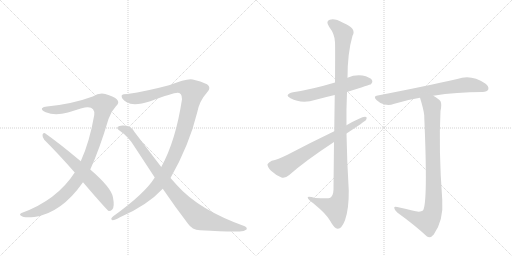
t = 0.00 s
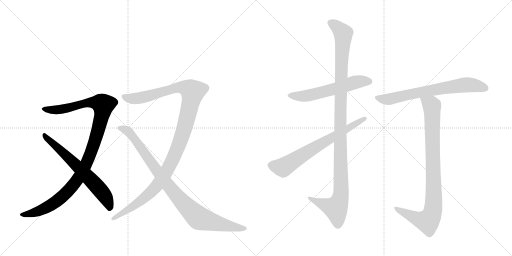
t = 1.77 s
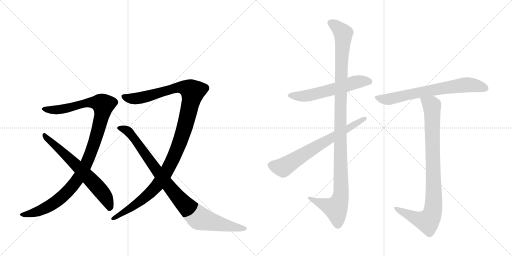
t = 3.54 s
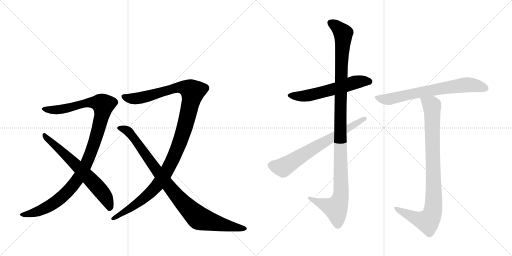
t = 5.31 s
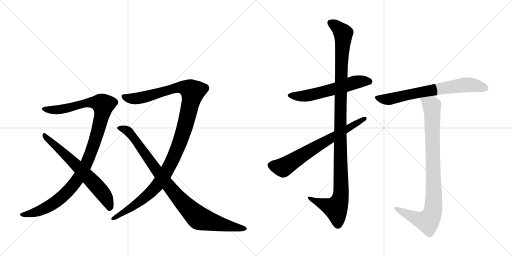
t = 7.07 s
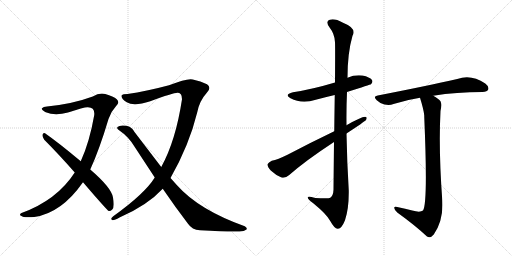
t = 8.84 s

The animated SVG that drew these frames (rendered in a browser with its animation timeline set to each time). Animation: 9 CSS @keyframes rules; one cycle of 8.84 s.

<svg version="1.1" viewBox="0 0 2048 1024" xmlns="http://www.w3.org/2000/svg">
  <g stroke="lightgray" stroke-dasharray="1,1" stroke-width="1" transform="scale(4, 4)">
    <line x1="0" y1="0" x2="256" y2="256"></line>
    <line x1="256" y1="0" x2="0" y2="256"></line>
    <line x1="128" y1="0" x2="128" y2="256"></line>
    <line x1="0" y1="128" x2="256" y2="128"></line>
    <line x1="256" y1="0" x2="512" y2="256"></line>
    <line x1="512" y1="0" x2="256" y2="256"></line>
    <line x1="384" y1="0" x2="384" y2="256"></line>
    <line x1="256" y1="128" x2="512" y2="128"></line>
  </g>
<g transform="scale(1, -1) translate(0, -850)">
   <style type="text/css">
    @keyframes keyframes0 {
      from {
       stroke: black;
       stroke-dashoffset: 1084;
       stroke-width: 128;
       }
       78% {
       animation-timing-function: step-end;
       stroke: black;
       stroke-dashoffset: 0;
       stroke-width: 128;
       }
       to {
       stroke: black;
       stroke-width: 1024;
       }
       }
       #make-me-a-hanzi-animation-0 {
         animation: keyframes0 1.132161s both;
         animation-delay: 0.000000s;
         animation-timing-function: linear;
       }
    @keyframes keyframes1 {
      from {
       stroke: black;
       stroke-dashoffset: 652;
       stroke-width: 128;
       }
       68% {
       animation-timing-function: step-end;
       stroke: black;
       stroke-dashoffset: 0;
       stroke-width: 128;
       }
       to {
       stroke: black;
       stroke-width: 1024;
       }
       }
       #make-me-a-hanzi-animation-1 {
         animation: keyframes1 0.780599s both;
         animation-delay: 1.132161s;
         animation-timing-function: linear;
       }
    @keyframes keyframes2 {
      from {
       stroke: black;
       stroke-dashoffset: 1170;
       stroke-width: 128;
       }
       79% {
       animation-timing-function: step-end;
       stroke: black;
       stroke-dashoffset: 0;
       stroke-width: 128;
       }
       to {
       stroke: black;
       stroke-width: 1024;
       }
       }
       #make-me-a-hanzi-animation-2 {
         animation: keyframes2 1.202148s both;
         animation-delay: 1.912760s;
         animation-timing-function: linear;
       }
    @keyframes keyframes3 {
      from {
       stroke: black;
       stroke-dashoffset: 928;
       stroke-width: 128;
       }
       75% {
       animation-timing-function: step-end;
       stroke: black;
       stroke-dashoffset: 0;
       stroke-width: 128;
       }
       to {
       stroke: black;
       stroke-width: 1024;
       }
       }
       #make-me-a-hanzi-animation-3 {
         animation: keyframes3 1.005208s both;
         animation-delay: 3.114909s;
         animation-timing-function: linear;
       }
    @keyframes keyframes4 {
      from {
       stroke: black;
       stroke-dashoffset: 579;
       stroke-width: 128;
       }
       65% {
       animation-timing-function: step-end;
       stroke: black;
       stroke-dashoffset: 0;
       stroke-width: 128;
       }
       to {
       stroke: black;
       stroke-width: 1024;
       }
       }
       #make-me-a-hanzi-animation-4 {
         animation: keyframes4 0.721191s both;
         animation-delay: 4.120117s;
         animation-timing-function: linear;
       }
    @keyframes keyframes5 {
      from {
       stroke: black;
       stroke-dashoffset: 1135;
       stroke-width: 128;
       }
       79% {
       animation-timing-function: step-end;
       stroke: black;
       stroke-dashoffset: 0;
       stroke-width: 128;
       }
       to {
       stroke: black;
       stroke-width: 1024;
       }
       }
       #make-me-a-hanzi-animation-5 {
         animation: keyframes5 1.173665s both;
         animation-delay: 4.841309s;
         animation-timing-function: linear;
       }
    @keyframes keyframes6 {
      from {
       stroke: black;
       stroke-dashoffset: 688;
       stroke-width: 128;
       }
       69% {
       animation-timing-function: step-end;
       stroke: black;
       stroke-dashoffset: 0;
       stroke-width: 128;
       }
       to {
       stroke: black;
       stroke-width: 1024;
       }
       }
       #make-me-a-hanzi-animation-6 {
         animation: keyframes6 0.809896s both;
         animation-delay: 6.014974s;
         animation-timing-function: linear;
       }
    @keyframes keyframes7 {
      from {
       stroke: black;
       stroke-dashoffset: 695;
       stroke-width: 128;
       }
       69% {
       animation-timing-function: step-end;
       stroke: black;
       stroke-dashoffset: 0;
       stroke-width: 128;
       }
       to {
       stroke: black;
       stroke-width: 1024;
       }
       }
       #make-me-a-hanzi-animation-7 {
         animation: keyframes7 0.815592s both;
         animation-delay: 6.824870s;
         animation-timing-function: linear;
       }
    @keyframes keyframes8 {
      from {
       stroke: black;
       stroke-dashoffset: 906;
       stroke-width: 128;
       }
       75% {
       animation-timing-function: step-end;
       stroke: black;
       stroke-dashoffset: 0;
       stroke-width: 128;
       }
       to {
       stroke: black;
       stroke-width: 1024;
       }
       }
       #make-me-a-hanzi-animation-8 {
         animation: keyframes8 0.987305s both;
         animation-delay: 7.640462s;
         animation-timing-function: linear;
       }
</style>
<path d="M 361 172 Q 398 253 434 374 Q 444 404 463 424 Q 481 440 467 453 Q 454 465 421 474 Q 397 480 371 464 Q 290 434 188 424 Q 173 424 168 417 Q 164 410 183 401 Q 220 385 272 400 Q 339 422 350 421 Q 380 422 377 390 Q 358 281 323 205 L 299 160 Q 227 49 86 -2 Q 74 -9 86 -14 Q 92 -21 137 -18 Q 245 -3 332 121 L 361 172 Z" fill="lightgray"></path> 
<path d="M 332 121 Q 428 9 435 6 Q 442 5 449 12 Q 459 22 452 60 Q 446 99 361 172 L 323 205 Q 232 281 180 317 Q 173 321 170 311 Q 169 301 177 291 Q 235 233 299 160 L 332 121 Z" fill="lightgray"></path> 
<path d="M 682 138 Q 757 270 789 401 Q 798 447 828 480 Q 847 499 828 513 Q 803 526 771 532 Q 750 538 676 509 Q 586 485 510 474 Q 491 474 487 469 Q 483 456 507 441 Q 535 423 601 445 Q 700 482 712 479 Q 728 479 728 453 Q 703 287 645 182 L 619 140 Q 580 76 453 -15 Q 440 -25 448 -30 Q 455 -33 478 -20 Q 589 28 651 95 L 682 138 Z" fill="lightgray"></path> 
<path d="M 651 95 Q 703 19 752 -45 Q 768 -69 800 -71 Q 914 -78 958 -76 Q 977 -76 986 -68 Q 990 -61 979 -55 Q 795 11 708 109 L 682 138 L 645 182 L 538 322 Q 526 344 506 347 Q 478 351 470 342 Q 466 336 475 330 Q 515 303 539 262 L 619 140 L 651 95 Z" fill="lightgray"></path> 
<path d="M 1388 482 Q 1482 512 1484 513 Q 1493 522 1488 530 Q 1479 542 1450 548 Q 1419 552 1390 539 L 1340 520 Q 1250 493 1172 481 Q 1135 472 1162 457 Q 1207 433 1263 451 Q 1300 461 1339 470 L 1388 482 Z" fill="lightgray"></path> 
<path d="M 1336 282 Q 1335 197 1334 91 Q 1333 67 1321 59 Q 1315 55 1261 58 Q 1228 68 1231 59 Q 1232 52 1253 37 Q 1308 -8 1321 -34 Q 1337 -64 1351 -65 Q 1366 -66 1380 -31 Q 1396 15 1395 88 Q 1388 202 1386 316 L 1386 349 Q 1385 416 1388 482 L 1390 539 Q 1390 638 1410 707 Q 1428 737 1372 759 Q 1338 778 1319 771 Q 1301 765 1317 742 Q 1339 714 1340 681 Q 1341 663 1340 520 L 1339 470 Q 1338 409 1337 325 L 1336 282 Z" fill="lightgray"></path> 
<path d="M 1386 316 Q 1456 362 1464 370 Q 1471 383 1460 383 Q 1445 383 1386 349 L 1337 325 Q 1237 277 1150 231 Q 1111 212 1087 207 Q 1074 201 1070 193 Q 1069 183 1083 168 Q 1102 150 1126 140 Q 1141 136 1157 150 Q 1223 208 1336 282 L 1386 316 Z" fill="lightgray"></path> 
<path d="M 1733 467 Q 1826 482 1930 482 Q 1949 483 1953 492 Q 1957 504 1941 516 Q 1884 555 1829 534 Q 1711 507 1511 468 Q 1490 465 1507 449 Q 1520 436 1538 432 Q 1559 428 1574 434 Q 1623 450 1680 459 L 1733 467 Z" fill="lightgray"></path> 
<path d="M 1649 8 Q 1622 15 1589 22 Q 1576 26 1577 18 Q 1578 9 1589 0 Q 1661 -52 1708 -96 Q 1721 -105 1735 -88 Q 1775 -31 1769 51 Q 1754 252 1762 406 Q 1768 434 1762 445 Q 1755 455 1733 467 C 1708 483 1671 488 1680 459 Q 1695 411 1697 388 Q 1697 385 1697 382 Q 1712 37 1692 8 Q 1680 -1 1649 8 Z" fill="lightgray"></path> 
      <clipPath id="make-me-a-hanzi-clip-0">
      <path d="M 361 172 Q 398 253 434 374 Q 444 404 463 424 Q 481 440 467 453 Q 454 465 421 474 Q 397 480 371 464 Q 290 434 188 424 Q 173 424 168 417 Q 164 410 183 401 Q 220 385 272 400 Q 339 422 350 421 Q 380 422 377 390 Q 358 281 323 205 L 299 160 Q 227 49 86 -2 Q 74 -9 86 -14 Q 92 -21 137 -18 Q 245 -3 332 121 L 361 172 Z" fill="lightgray"></path>
      </clipPath>
      <path clip-path="url(#make-me-a-hanzi-clip-0)" d="M 175 415 L 244 412 L 356 440 L 392 439 L 413 431 L 396 340 L 368 250 L 336 177 L 306 126 L 261 74 L 202 28 L 141 0 L 93 -8 " fill="none" id="make-me-a-hanzi-animation-0" stroke-dasharray="956 1912" stroke-linecap="round"></path>

      <clipPath id="make-me-a-hanzi-clip-1">
      <path d="M 332 121 Q 428 9 435 6 Q 442 5 449 12 Q 459 22 452 60 Q 446 99 361 172 L 323 205 Q 232 281 180 317 Q 173 321 170 311 Q 169 301 177 291 Q 235 233 299 160 L 332 121 Z" fill="lightgray"></path>
      </clipPath>
      <path clip-path="url(#make-me-a-hanzi-clip-1)" d="M 179 307 L 262 232 L 388 104 L 418 68 L 440 15 " fill="none" id="make-me-a-hanzi-animation-1" stroke-dasharray="524 1048" stroke-linecap="round"></path>

      <clipPath id="make-me-a-hanzi-clip-2">
      <path d="M 682 138 Q 757 270 789 401 Q 798 447 828 480 Q 847 499 828 513 Q 803 526 771 532 Q 750 538 676 509 Q 586 485 510 474 Q 491 474 487 469 Q 483 456 507 441 Q 535 423 601 445 Q 700 482 712 479 Q 728 479 728 453 Q 703 287 645 182 L 619 140 Q 580 76 453 -15 Q 440 -25 448 -30 Q 455 -33 478 -20 Q 589 28 651 95 L 682 138 Z" fill="lightgray"></path>
      </clipPath>
      <path clip-path="url(#make-me-a-hanzi-clip-2)" d="M 494 465 L 528 455 L 566 459 L 711 501 L 755 495 L 771 483 L 736 331 L 709 256 L 663 158 L 628 107 L 578 58 L 527 20 L 453 -23 " fill="none" id="make-me-a-hanzi-animation-2" stroke-dasharray="1042 2084" stroke-linecap="round"></path>

      <clipPath id="make-me-a-hanzi-clip-3">
      <path d="M 651 95 Q 703 19 752 -45 Q 768 -69 800 -71 Q 914 -78 958 -76 Q 977 -76 986 -68 Q 990 -61 979 -55 Q 795 11 708 109 L 682 138 L 645 182 L 538 322 Q 526 344 506 347 Q 478 351 470 342 Q 466 336 475 330 Q 515 303 539 262 L 619 140 L 651 95 Z" fill="lightgray"></path>
      </clipPath>
      <path clip-path="url(#make-me-a-hanzi-clip-3)" d="M 478 338 L 513 325 L 687 90 L 792 -20 L 854 -40 L 977 -65 " fill="none" id="make-me-a-hanzi-animation-3" stroke-dasharray="800 1600" stroke-linecap="round"></path>

      <clipPath id="make-me-a-hanzi-clip-4">
      <path d="M 1388 482 Q 1482 512 1484 513 Q 1493 522 1488 530 Q 1479 542 1450 548 Q 1419 552 1390 539 L 1340 520 Q 1250 493 1172 481 Q 1135 472 1162 457 Q 1207 433 1263 451 Q 1300 461 1339 470 L 1388 482 Z" fill="lightgray"></path>
      </clipPath>
      <path clip-path="url(#make-me-a-hanzi-clip-4)" d="M 1164 470 L 1187 465 L 1236 468 L 1429 523 L 1479 522 " fill="none" id="make-me-a-hanzi-animation-4" stroke-dasharray="451 902" stroke-linecap="round"></path>

      <clipPath id="make-me-a-hanzi-clip-5">
      <path d="M 1336 282 Q 1335 197 1334 91 Q 1333 67 1321 59 Q 1315 55 1261 58 Q 1228 68 1231 59 Q 1232 52 1253 37 Q 1308 -8 1321 -34 Q 1337 -64 1351 -65 Q 1366 -66 1380 -31 Q 1396 15 1395 88 Q 1388 202 1386 316 L 1386 349 Q 1385 416 1388 482 L 1390 539 Q 1390 638 1410 707 Q 1428 737 1372 759 Q 1338 778 1319 771 Q 1301 765 1317 742 Q 1339 714 1340 681 Q 1341 663 1340 520 L 1339 470 Q 1338 409 1337 325 L 1336 282 Z" fill="lightgray"></path>
      </clipPath>
      <path clip-path="url(#make-me-a-hanzi-clip-5)" d="M 1325 756 L 1342 748 L 1373 716 L 1361 410 L 1362 63 L 1341 17 L 1237 57 " fill="none" id="make-me-a-hanzi-animation-5" stroke-dasharray="1007 2014" stroke-linecap="round"></path>

      <clipPath id="make-me-a-hanzi-clip-6">
      <path d="M 1386 316 Q 1456 362 1464 370 Q 1471 383 1460 383 Q 1445 383 1386 349 L 1337 325 Q 1237 277 1150 231 Q 1111 212 1087 207 Q 1074 201 1070 193 Q 1069 183 1083 168 Q 1102 150 1126 140 Q 1141 136 1157 150 Q 1223 208 1336 282 L 1386 316 Z" fill="lightgray"></path>
      </clipPath>
      <path clip-path="url(#make-me-a-hanzi-clip-6)" d="M 1081 190 L 1132 180 L 1458 375 " fill="none" id="make-me-a-hanzi-animation-6" stroke-dasharray="560 1120" stroke-linecap="round"></path>

      <clipPath id="make-me-a-hanzi-clip-7">
      <path d="M 1733 467 Q 1826 482 1930 482 Q 1949 483 1953 492 Q 1957 504 1941 516 Q 1884 555 1829 534 Q 1711 507 1511 468 Q 1490 465 1507 449 Q 1520 436 1538 432 Q 1559 428 1574 434 Q 1623 450 1680 459 L 1733 467 Z" fill="lightgray"></path>
      </clipPath>
      <path clip-path="url(#make-me-a-hanzi-clip-7)" d="M 1509 459 L 1556 453 L 1631 472 L 1865 511 L 1941 497 " fill="none" id="make-me-a-hanzi-animation-7" stroke-dasharray="567 1134" stroke-linecap="round"></path>

      <clipPath id="make-me-a-hanzi-clip-8">
      <path d="M 1649 8 Q 1622 15 1589 22 Q 1576 26 1577 18 Q 1578 9 1589 0 Q 1661 -52 1708 -96 Q 1721 -105 1735 -88 Q 1775 -31 1769 51 Q 1754 252 1762 406 Q 1768 434 1762 445 Q 1755 455 1733 467 C 1708 483 1671 488 1680 459 Q 1695 411 1697 388 Q 1697 385 1697 382 Q 1712 37 1692 8 Q 1680 -1 1649 8 Z" fill="lightgray"></path>
      </clipPath>
      <path clip-path="url(#make-me-a-hanzi-clip-8)" d="M 1688 451 L 1717 436 L 1728 420 L 1732 8 L 1711 -35 L 1666 -24 L 1584 16 " fill="none" id="make-me-a-hanzi-animation-8" stroke-dasharray="778 1556" stroke-linecap="round"></path>

</g>
</svg>
